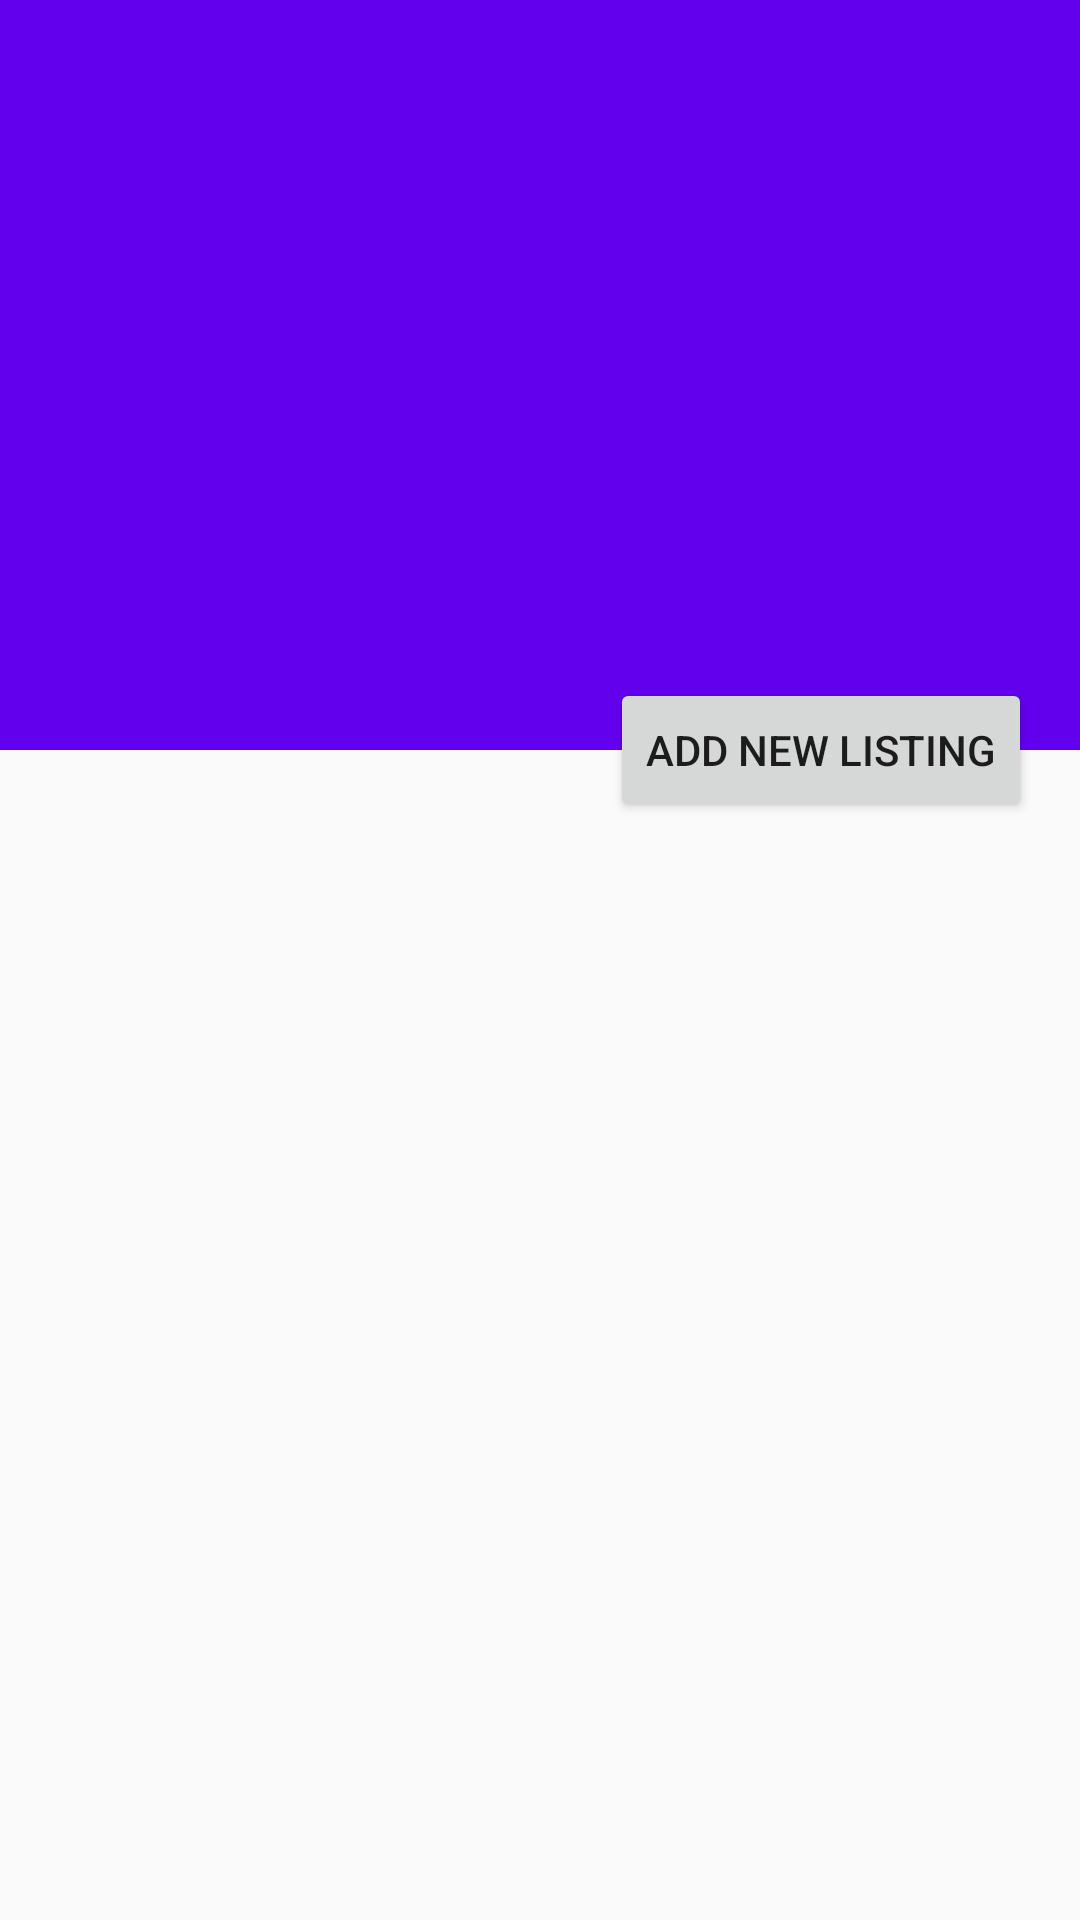

Write the Android layout XML for this screen, with the resource values it uses.
<!-- AndroidManifest.xml: application theme Theme.MadProject -->
<!-- res/layout/activity_manage_hosting.xml -->
<?xml version="1.0" encoding="utf-8"?>
<androidx.coordinatorlayout.widget.CoordinatorLayout
    xmlns:android="http://schemas.android.com/apk/res/android"
    xmlns:app="http://schemas.android.com/apk/res-auto"
    android:id="@+id/coordinatorLayout"
    android:layout_width="match_parent"
    android:layout_height="match_parent">

    
    <com.google.android.material.appbar.AppBarLayout
        android:id="@+id/appBar"
        android:layout_width="match_parent"
        android:layout_height="250dp"
        android:theme="@style/ThemeOverlay.MaterialComponents.Dark.ActionBar">
        <com.google.android.material.appbar.CollapsingToolbarLayout
            android:id="@+id/collapsingToolbar"
            android:layout_width="match_parent"
            android:layout_height="match_parent"
            app:layout_scrollFlags="scroll|exitUntilCollapsed"
            app:contentScrim="?attr/colorPrimary"
            app:titleEnabled="true"
            android:title="Manage Hosting">
            <androidx.appcompat.widget.Toolbar
                android:id="@+id/toolbar"
                android:layout_width="match_parent"
                android:layout_height="?attr/actionBarSize"
                app:layout_collapseMode="pin" />
        </com.google.android.material.appbar.CollapsingToolbarLayout>

    </com.google.android.material.appbar.AppBarLayout>

    
    <androidx.recyclerview.widget.RecyclerView
        android:id="@+id/recyclerViewPlaces"
        android:layout_width="match_parent"
        android:layout_height="match_parent"
        app:layout_behavior="@string/appbar_scrolling_view_behavior"
        android:padding="16dp" />

    
    <Button
        android:id="@+id/addListingButton"
        android:layout_width="wrap_content"
        android:layout_height="wrap_content"
        android:text="Add New Listing"
        app:layout_anchor="@id/appBar"
        app:layout_anchorGravity="bottom|end"
        android:layout_margin="16dp" />

</androidx.coordinatorlayout.widget.CoordinatorLayout>
<!-- resources referenced by this layout -->
<resources>
  <style name="Theme.MadProject" parent="Theme.AppCompat.Light.NoActionBar">
          
          <item name="colorPrimary">@color/purple_500</item>
          <item name="colorPrimaryVariant">@color/purple_700</item>
          <item name="colorOnPrimary">@color/white</item>
          
          <item name="colorSecondary">@color/teal_200</item>
          <item name="colorSecondaryVariant">@color/teal_700</item>
          <item name="colorOnSecondary">@color/black</item>
          
          <item name="android:statusBarColor" tools:targetApi="l">?attr/colorPrimaryVariant</item>
          
      </style>
  <color name="purple_500">#FF6200EE</color>
  <color name="purple_700">#FF3700B3</color>
  <color name="white">#FFFFFFFF</color>
  <color name="teal_200">#FF03DAC5</color>
  <color name="teal_700">#FF018786</color>
  <color name="black">#FF000000</color>
</resources>
